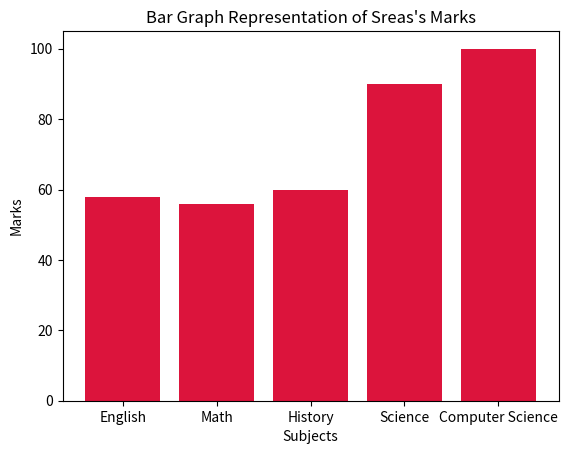

The matplotlib source for this figure:
import matplotlib.pyplot as plt

subjects = ["English", "Math", "History", "Science", "Computer Science"]
marks = [58, 56, 60, 90, 100]

plt.bar(subjects, marks, color='crimson')
plt.xlabel("Subjects")
plt.ylabel("Marks")
plt.title("Bar Graph Representation of Sreas's Marks")

plt.show()